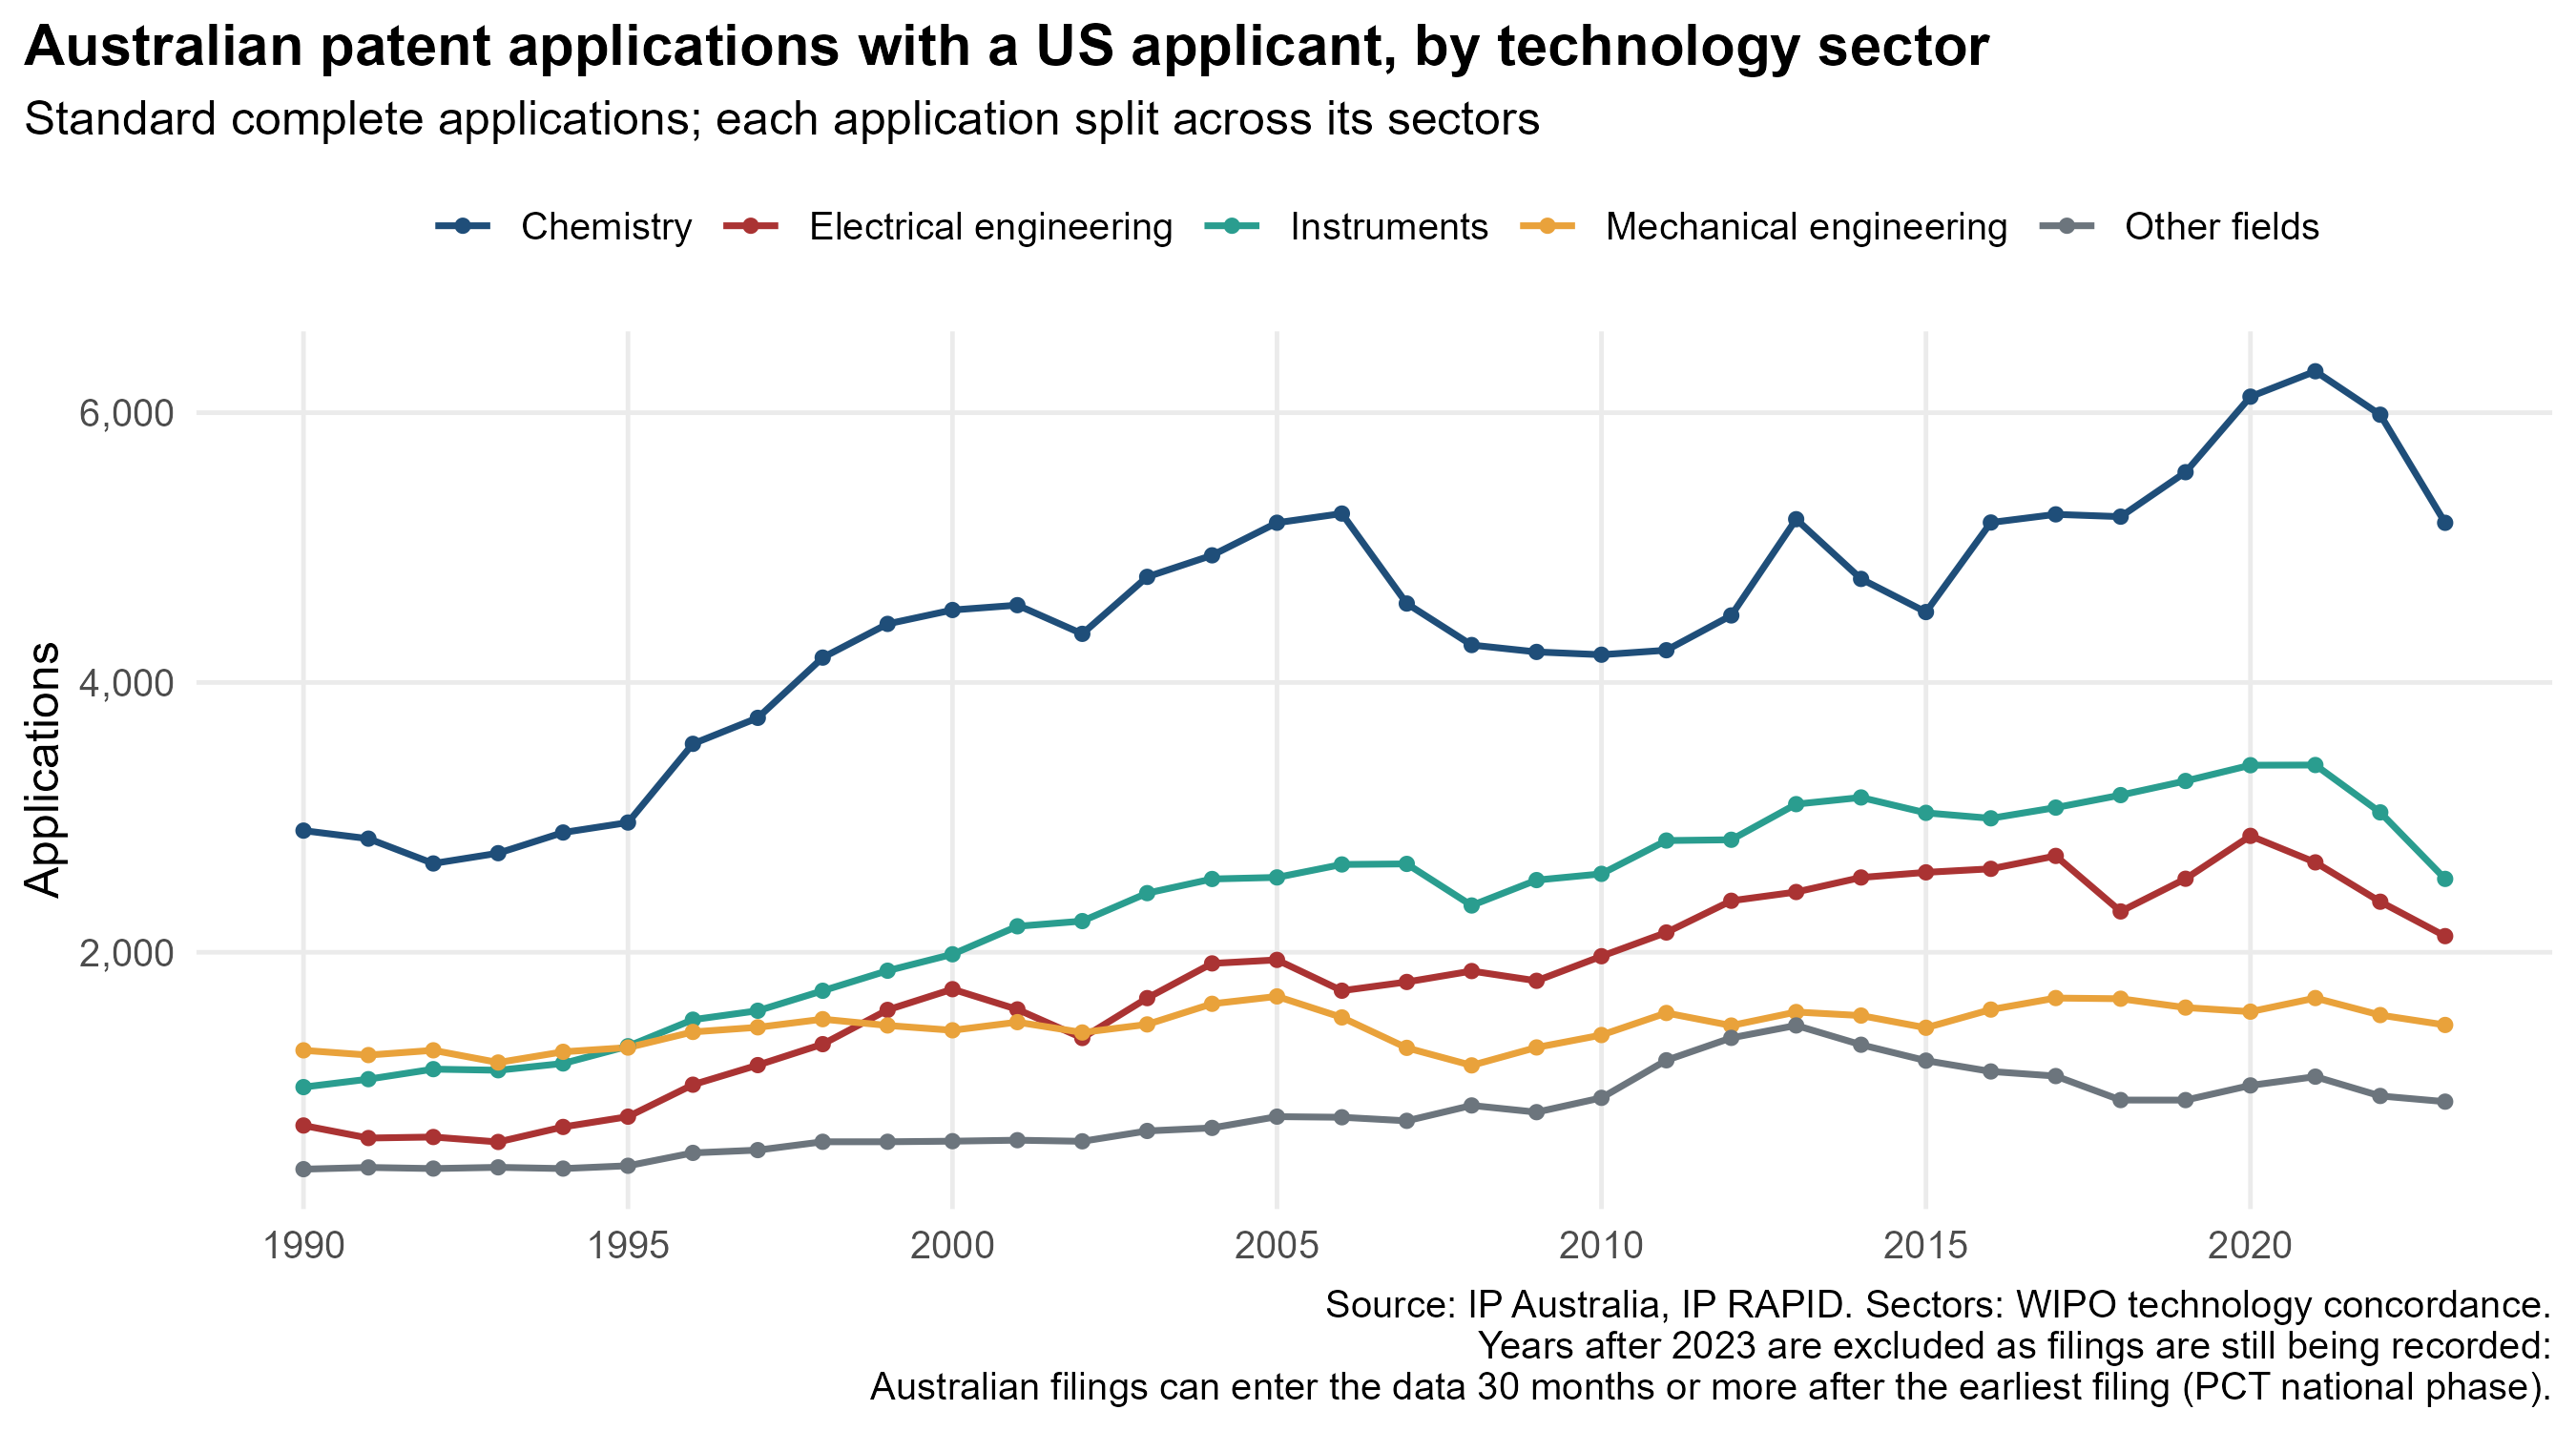

The table this chart was drawn from, first rows:
title, Australian patent applications with a US…
subtitle, Standard complete applications; each app…
caption, Source: IP Australia, IP RAPID. Sectors:…
chart_type, Multi-line with point markers
category_variable, filing_year
category_axis, horizontal
category_axis_label, (none)
value_variable, n_us
value_axis, vertical
value_axis_label, Applications
value_units, Number
value_axis_min, auto
value_axis_max, auto
series_variable, sector
series_colours, Chemistry=#1f4e79; Electrical engineerin…
layers, Line (linewidth=0.8) | Point (size=1.2)
title_style, Bold
notes, Fractional counts: each application spli…
filing_year, Chemistry, Electrical engineering, Instruments, Mechanical engineering, Other fields
1990, 2902, 715.8, 1000, 1273, 392
1991, 2842, 622.8, 1059, 1238, 404.8
1992, 2658, 630.4, 1134, 1273, 396.5
1993, 2735, 593.8, 1125, 1183, 405.6
1994, 2888, 705, 1176, 1262, 396.4
1995, 2962, 781.3, 1303, 1293, 417.2
1996, 3545, 1018, 1500, 1410, 512.8
1997, 3738, 1164, 1567, 1444, 533.4
1998, 4184, 1319, 1715, 1504, 595.1
1999, 4434, 1573, 1863, 1457, 595.2
2000, 4537, 1726, 1985, 1422, 599.5
2001, 4573, 1576, 2193, 1482, 606.8
2002, 4361, 1364, 2231, 1405, 598.6
2003, 4783, 1660, 2438, 1465, 675.4
2004, 4943, 1917, 2543, 1618, 697.8
2005, 5184, 1944, 2555, 1673, 781.4
2006, 5252, 1715, 2651, 1517, 776.8
2007, 4585, 1780, 2655, 1291, 750.4
2008, 4278, 1861, 2347, 1162, 864.4
2009, 4226, 1788, 2535, 1294, 814.7
2010, 4206, 1971, 2581, 1386, 920.8
2011, 4239, 2147, 2828, 1550, 1199
2012, 4497, 2382, 2834, 1457, 1365
2013, 5210, 2447, 3098, 1557, 1458
2014, 4768, 2554, 3148, 1531, 1314
2015, 4522, 2592, 3034, 1440, 1197
2016, 5186, 2619, 2993, 1575, 1116
2017, 5246, 2714, 3072, 1661, 1082
2018, 5229, 2303, 3165, 1656, 904.4
2019, 5559, 2545, 3270, 1590, 904.1
2020, 6119, 2863, 3387, 1560, 1013
2021, 6307, 2666, 3388, 1660, 1078
2022, 5985, 2375, 3037, 1534, 934.8
2023, 5184, 2120, 2544, 1461, 892.6
